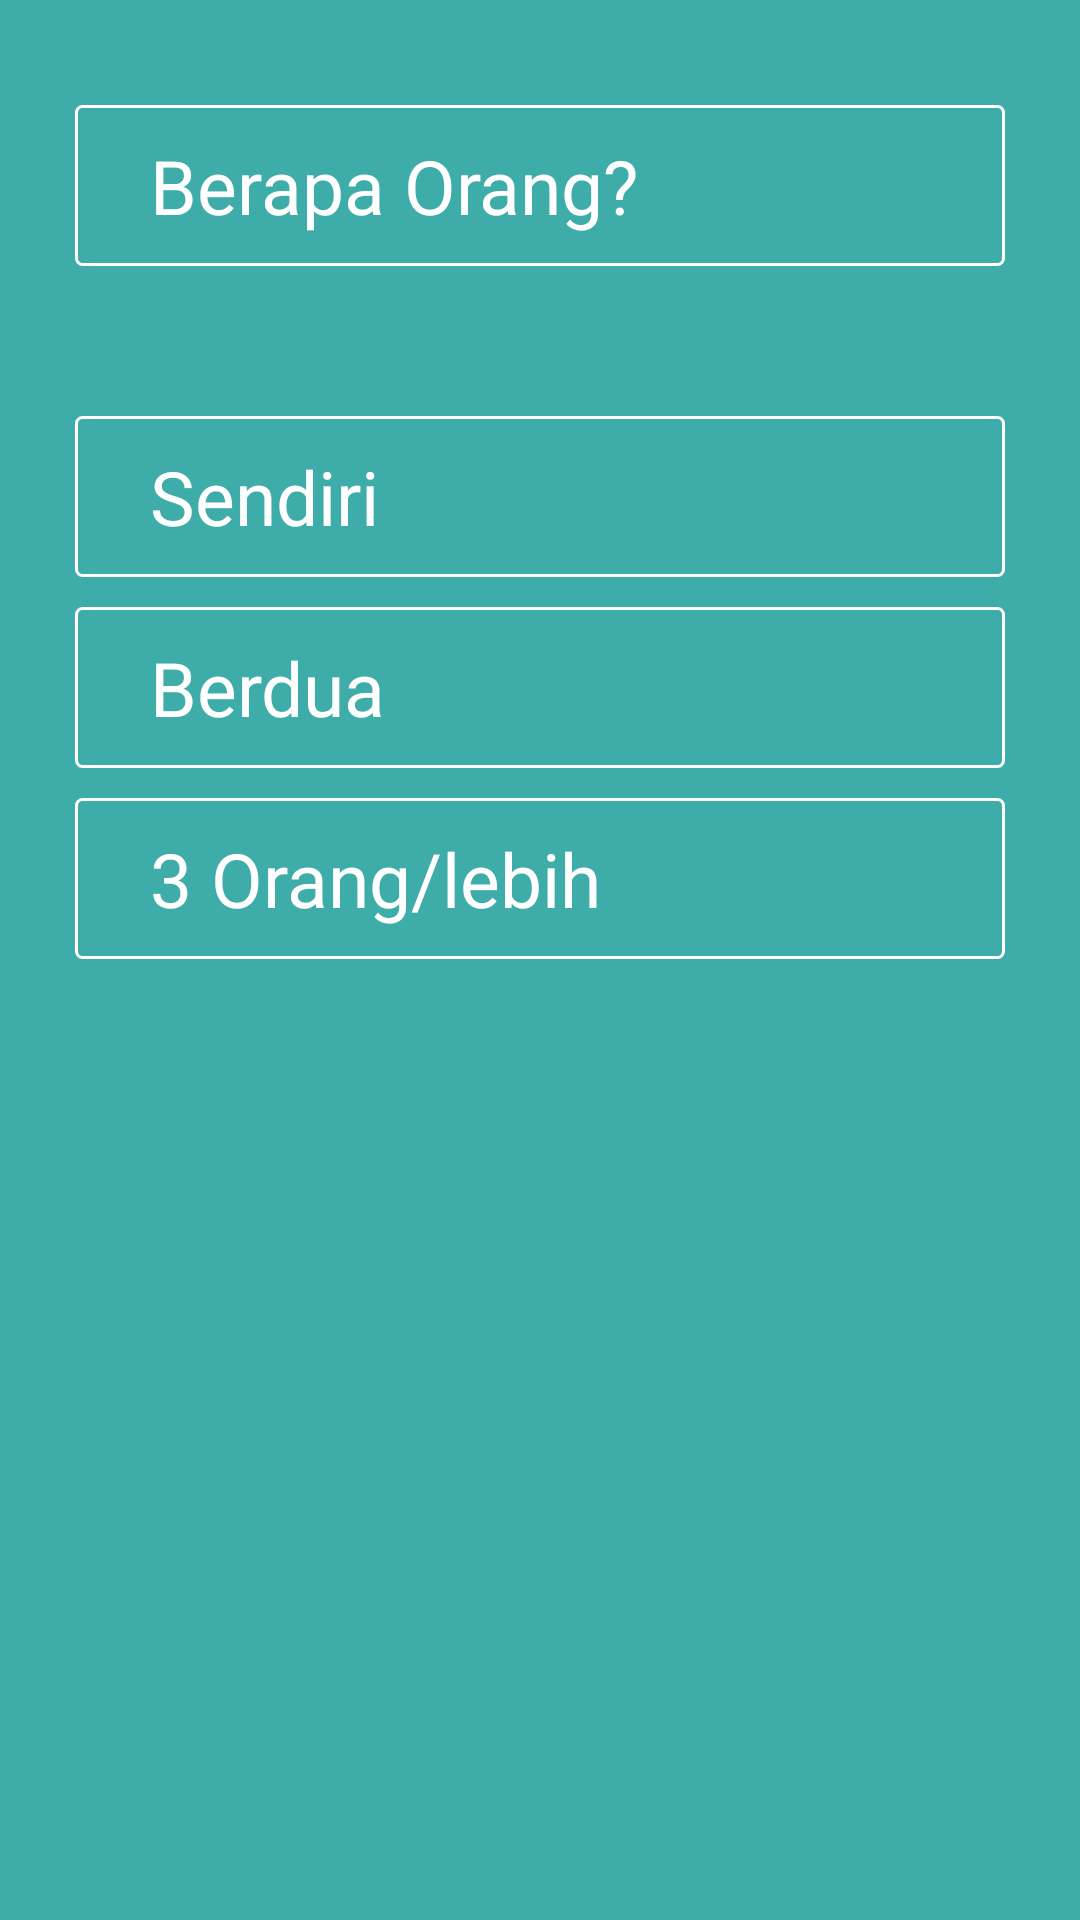

Here is an Android app screen rendered from its layout file. Give the layout XML and the strings, colors and styles it references.
<!-- AndroidManifest.xml: application theme AppTheme -->
<!-- res/layout/fragment_question_three.xml -->
<LinearLayout xmlns:android="http://schemas.android.com/apk/res/android"
    xmlns:tools="http://schemas.android.com/tools"
    android:layout_width="match_parent"
    android:layout_height="match_parent"
    android:background="@color/bg_screen"
    tools:context="bleizing.pariwisata.fragments.QuestionThreeFragment"
    android:orientation="vertical">

    <include
        layout="@layout/back"
        android:layout_width="wrap_content"
        android:layout_height="wrap_content"
        android:layout_marginStart="10dp"
        android:layout_marginTop="10dp"/>

    <LinearLayout
        android:layout_width="match_parent"
        android:layout_height="wrap_content"
        android:orientation="vertical"
        android:layout_marginTop="@dimen/margin_top_question"
        android:layout_marginStart="25dp"
        android:layout_marginEnd="25dp">

        <TextView
            android:layout_width="match_parent"
            android:layout_height="wrap_content"
            android:paddingStart="@dimen/padding_side_question"
            android:paddingEnd="@dimen/padding_side_question"
            android:paddingTop="@dimen/padding_buttom_up_question"
            android:paddingBottom="@dimen/padding_buttom_up_question"
            android:text="@string/question_three"
            android:textSize="@dimen/question_text_size"
            android:textColor="@color/white"
            android:background="@drawable/transparent_with_border"/>

        <TextView
            android:id="@+id/tv_answer_one"
            android:layout_width="match_parent"
            android:layout_height="wrap_content"
            android:layout_marginTop="@dimen/margin_top_first_answer"
            android:paddingStart="@dimen/padding_side_question"
            android:paddingEnd="@dimen/padding_side_question"
            android:paddingTop="@dimen/padding_buttom_up_question"
            android:paddingBottom="@dimen/padding_buttom_up_question"
            android:text="@string/answer_one_question_three"
            android:textSize="@dimen/question_text_size"
            android:textColor="@color/white"
            android:background="@drawable/transparent_with_border"/>

        <TextView
            android:id="@+id/tv_answer_two"
            android:layout_width="match_parent"
            android:layout_height="wrap_content"
            android:layout_marginTop="@dimen/margin_top_answer"
            android:paddingStart="@dimen/padding_side_question"
            android:paddingEnd="@dimen/padding_side_question"
            android:paddingTop="@dimen/padding_buttom_up_question"
            android:paddingBottom="@dimen/padding_buttom_up_question"
            android:text="@string/answer_two_question_three"
            android:textSize="@dimen/question_text_size"
            android:textColor="@color/white"
            android:background="@drawable/transparent_with_border"/>

        <TextView
            android:id="@+id/tv_answer_three"
            android:layout_width="match_parent"
            android:layout_height="wrap_content"
            android:layout_marginTop="@dimen/margin_top_answer"
            android:paddingStart="@dimen/padding_side_question"
            android:paddingEnd="@dimen/padding_side_question"
            android:paddingTop="@dimen/padding_buttom_up_question"
            android:paddingBottom="@dimen/padding_buttom_up_question"
            android:text="@string/answer_three_question_three"
            android:textSize="@dimen/question_text_size"
            android:textColor="@color/white"
            android:background="@drawable/transparent_with_border"/>


    </LinearLayout>

</LinearLayout>
<!-- res/layout/back.xml (included above) -->
<?xml version="1.0" encoding="utf-8"?>
<LinearLayout
    xmlns:android="http://schemas.android.com/apk/res/android" android:layout_width="wrap_content"
    android:layout_height="wrap_content">

    <ImageView
        android:id="@+id/img_back"
        android:layout_width="wrap_content"
        android:layout_height="wrap_content"
        android:src="@drawable/ic_arrow_back"/>

</LinearLayout>
<!-- resources referenced by this layout -->
<resources>
  <color name="bg_screen">#3EACA8</color>
  <color name="white">#FFFFFF</color>
  <dimen name="margin_top_answer">10dp</dimen>
  <dimen name="margin_top_first_answer">50dp</dimen>
  <dimen name="margin_top_question">25dp</dimen>
  <dimen name="padding_buttom_up_question">10dp</dimen>
  <dimen name="padding_side_question">25dp</dimen>
  <dimen name="question_text_size">25sp</dimen>
  <!-- drawable transparent_with_border (drawable) -->
  <?xml version="1.0" encoding="utf-8"?>
  <selector xmlns:android="http://schemas.android.com/apk/res/android">
      <item>
          <shape android:shape="rectangle">
              
              <solid android:color="#00ffffff"/>
              
              <stroke android:color="@color/white" android:width="1dp"/>
              <corners android:radius="2dp"/>
          </shape>
      </item>
  </selector>
  <string name="answer_one_question_three">Sendiri</string>
  <string name="answer_three_question_three">3 Orang/lebih</string>
  <string name="answer_two_question_three">Berdua</string>
  <string name="question_three">Berapa Orang?</string>
  <style name="AppTheme" parent="Theme.AppCompat.Light.DarkActionBar">
          
          <item name="colorPrimary">@color/colorPrimary</item>
          <item name="colorPrimaryDark">@color/colorPrimaryDark</item>
          <item name="colorAccent">@color/colorAccent</item>
          <item name="windowActionBar">false</item>
          <item name="windowNoTitle">true</item>
      </style>
  <color name="colorPrimary">#3F51B5</color>
  <color name="colorPrimaryDark">#303F9F</color>
  <color name="colorAccent">#FF4081</color>
</resources>
